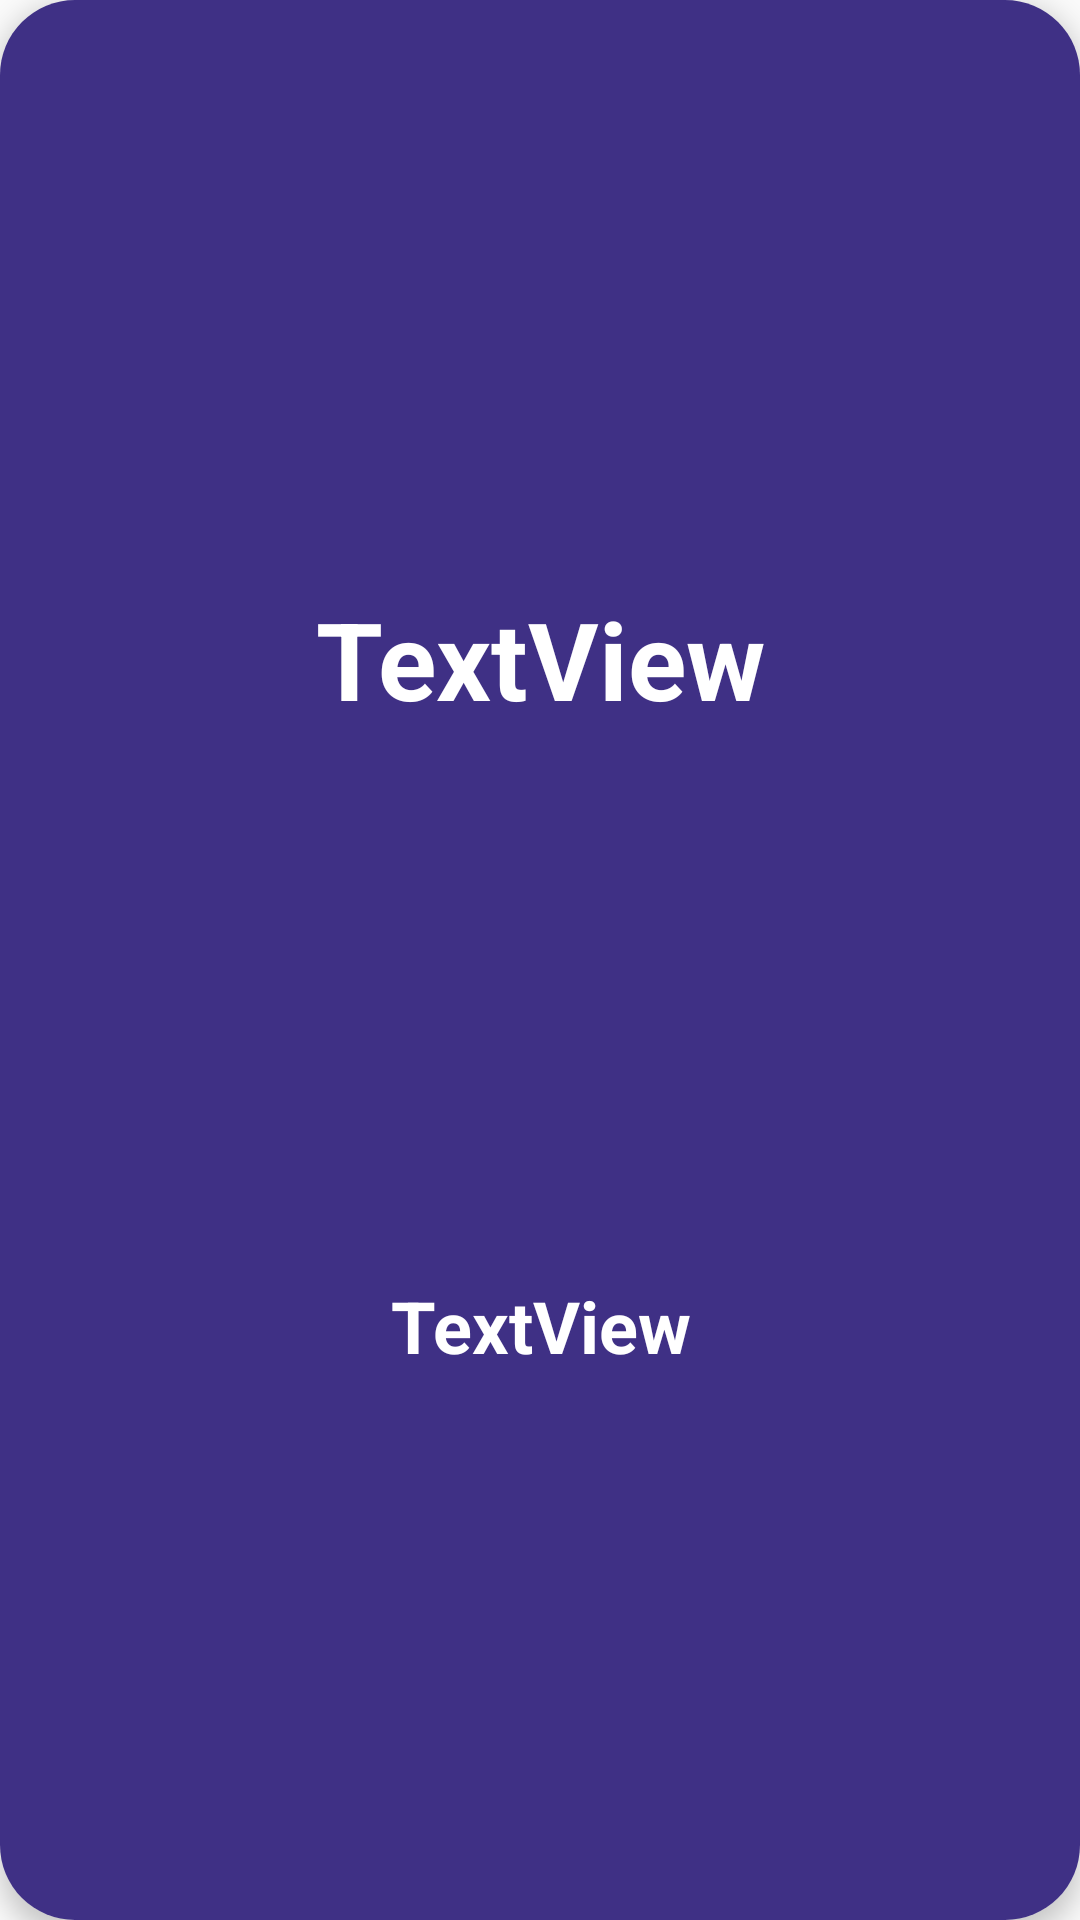

Reconstruct the res/layout file that produces this screen, plus the resources it refers to.
<!-- AndroidManifest.xml: application theme AppTheme -->
<!-- res/layout/card_learn.xml -->
<?xml version="1.0" encoding="utf-8"?>
<androidx.cardview.widget.CardView xmlns:android="http://schemas.android.com/apk/res/android"
    xmlns:app="http://schemas.android.com/apk/res-auto"
    xmlns:tools="http://schemas.android.com/tools"
    android:id="@+id/card_learn"
    android:layout_width="match_parent"
    android:layout_height="match_parent"
    app:cardCornerRadius="25dp"
    app:cardElevation="5dp"
    app:layout_constraintBottom_toBottomOf="parent"
    app:layout_constraintEnd_toEndOf="parent"
    app:layout_constraintStart_toStartOf="parent"
    app:layout_constraintTop_toTopOf="parent">

    <androidx.constraintlayout.widget.ConstraintLayout
        android:id="@+id/ll_card_learn"
        android:layout_width="match_parent"
        android:layout_height="match_parent"
        android:background="#3F3085">

        <TextView
            android:id="@+id/txt_content_1"
            android:layout_width="0dp"
            android:layout_height="wrap_content"
            android:layout_marginStart="8dp"
            android:layout_marginEnd="8dp"
            android:text="TextView"
            android:textAlignment="center"
            android:textColor="@color/white"
            android:textSize="36sp"
            android:textStyle="bold"
            app:layout_constraintBottom_toBottomOf="parent"
            app:layout_constraintEnd_toEndOf="parent"
            app:layout_constraintStart_toStartOf="parent"
            app:layout_constraintTop_toTopOf="parent"
            app:layout_constraintVertical_bias="0.32999998" />

        <TextView
            android:id="@+id/txt_content_2"
            android:layout_width="0dp"
            android:layout_height="wrap_content"
            android:layout_marginStart="8dp"
            android:layout_marginEnd="8dp"
            android:text="TextView"
            android:textAlignment="center"
            android:textColor="@color/white"
            android:textSize="24sp"
            android:textStyle="bold"
            app:layout_constraintBottom_toBottomOf="parent"
            app:layout_constraintEnd_toEndOf="parent"
            app:layout_constraintStart_toStartOf="parent"
            app:layout_constraintTop_toBottomOf="@+id/txt_content_1" />
    </androidx.constraintlayout.widget.ConstraintLayout>
</androidx.cardview.widget.CardView>
<!-- resources referenced by this layout -->
<resources>
  <color name="white">#FFFFFF</color>
  <style name="AppTheme" parent="Theme.AppCompat.Light.NoActionBar">
          
          <item name="colorPrimary">@color/colorPrimary</item>
          <item name="colorPrimaryDark">@color/colorPrimaryDark</item>
          <item name="colorAccent">@color/colorAccent</item>
  
      </style>
  <color name="colorPrimary">#6200EE</color>
  <color name="colorPrimaryDark">#3700B3</color>
  <color name="colorAccent">#6200EE</color>
</resources>
